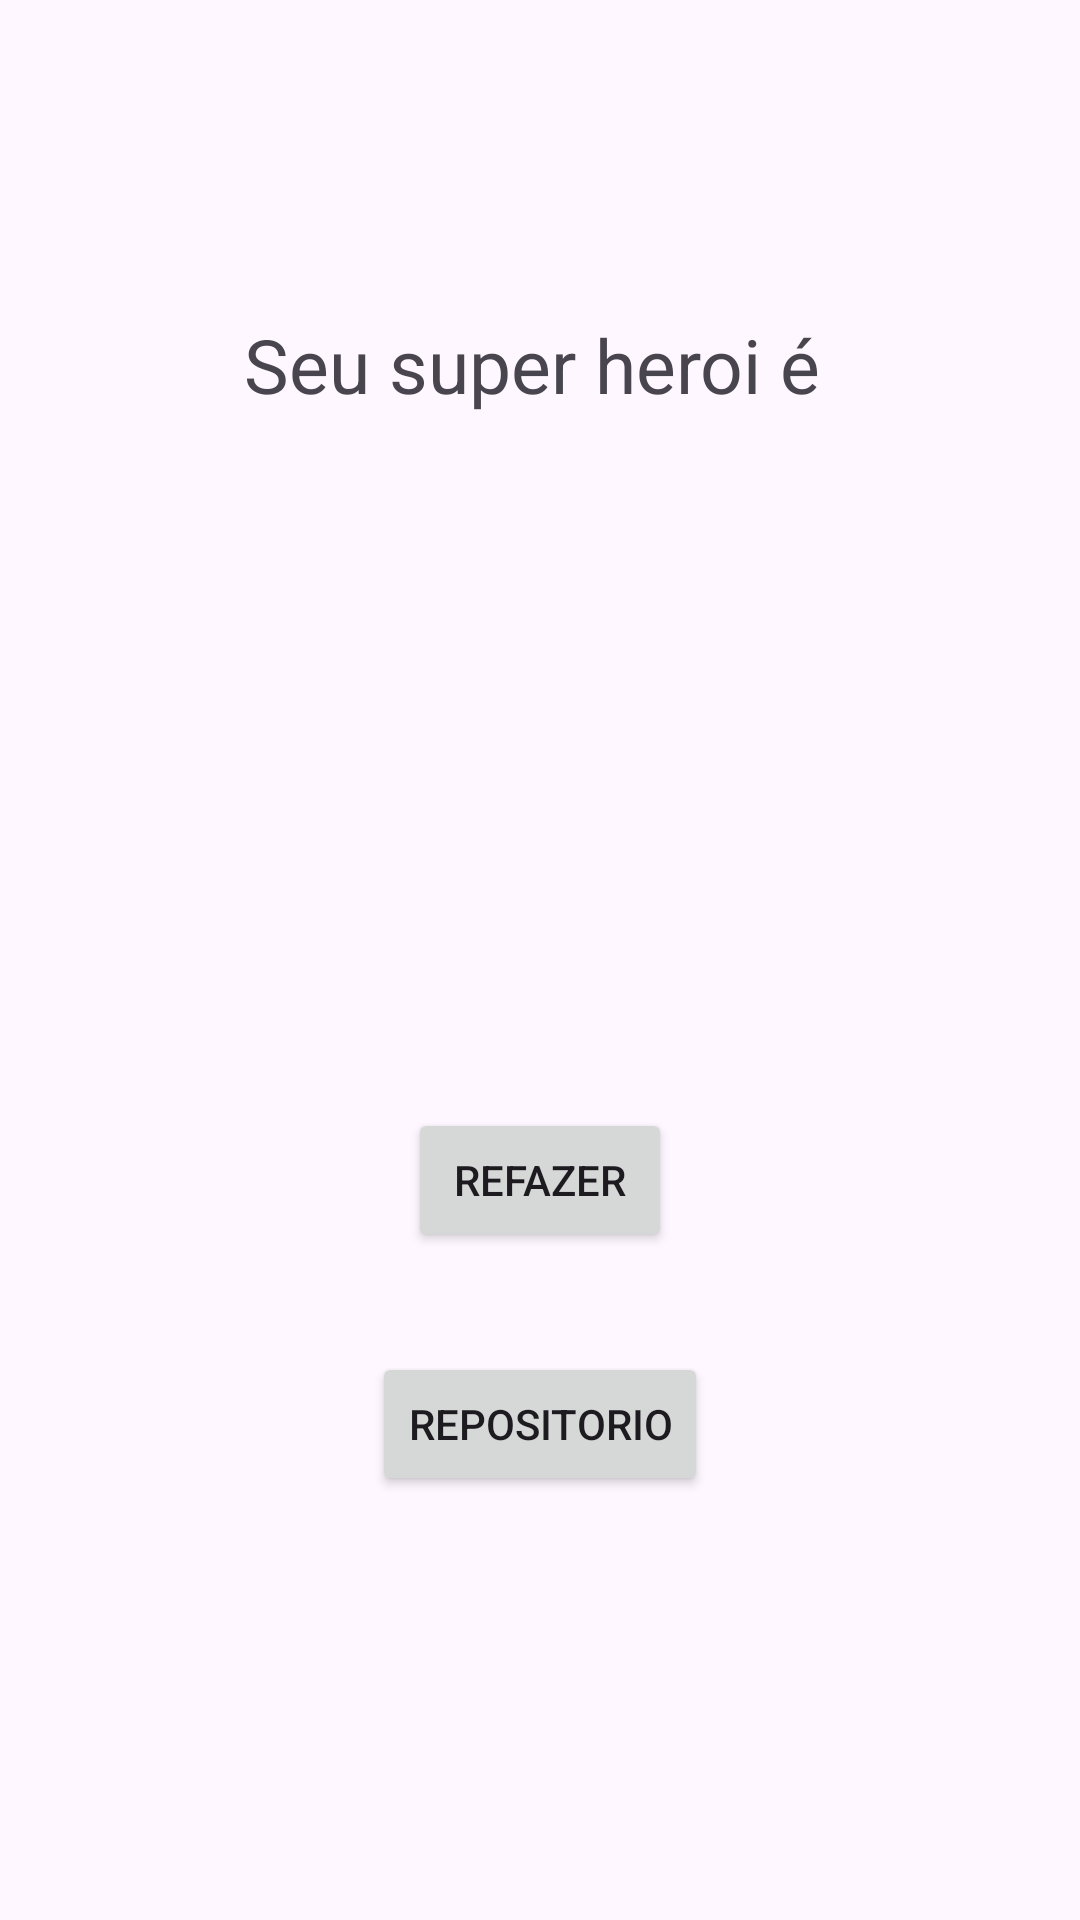

Android layout source for this screen:
<!-- AndroidManifest.xml: application theme Theme.Qualsupervce -->
<!-- res/layout/activity_resultado.xml -->
<?xml version="1.0" encoding="utf-8"?>
<androidx.constraintlayout.widget.ConstraintLayout xmlns:android="http://schemas.android.com/apk/res/android"
    xmlns:app="http://schemas.android.com/apk/res-auto"
    xmlns:tools="http://schemas.android.com/tools"
    android:id="@+id/main"
    android:layout_width="match_parent"
    android:layout_height="match_parent"
    tools:context=".Resultado">

    <TextView
        android:id="@+id/textView"
        android:layout_width="395dp"
        android:layout_height="50dp"
        android:gravity="center"
        android:text="Seu super heroi é "
        android:textSize="25sp"
        app:layout_constraintBottom_toBottomOf="parent"
        app:layout_constraintEnd_toEndOf="parent"
        app:layout_constraintStart_toStartOf="parent"
        app:layout_constraintTop_toTopOf="parent"
        app:layout_constraintVertical_bias="0.164" />

    <Button
        android:id="@+id/refazer"
        android:layout_width="wrap_content"
        android:layout_height="wrap_content"
        android:text="Refazer"
        app:layout_constraintBottom_toBottomOf="parent"
        app:layout_constraintEnd_toEndOf="parent"
        app:layout_constraintStart_toStartOf="parent"
        app:layout_constraintTop_toBottomOf="@+id/textView" />

    <Button
        android:id="@+id/btn_browser"
        android:layout_width="wrap_content"
        android:layout_height="wrap_content"
        android:text="Repositorio"
        app:layout_constraintBottom_toBottomOf="parent"
        app:layout_constraintEnd_toEndOf="parent"
        app:layout_constraintStart_toStartOf="parent"
        app:layout_constraintTop_toBottomOf="@+id/refazer"
        app:layout_constraintVertical_bias="0.19" />

</androidx.constraintlayout.widget.ConstraintLayout>
<!-- resources referenced by this layout -->
<resources>
  <style name="Theme.Qualsupervce" parent="Base.Theme.Qualsupervce" />
  <style name="Base.Theme.Qualsupervce" parent="Theme.Material3.DayNight.NoActionBar">
          
          
      </style>
</resources>
